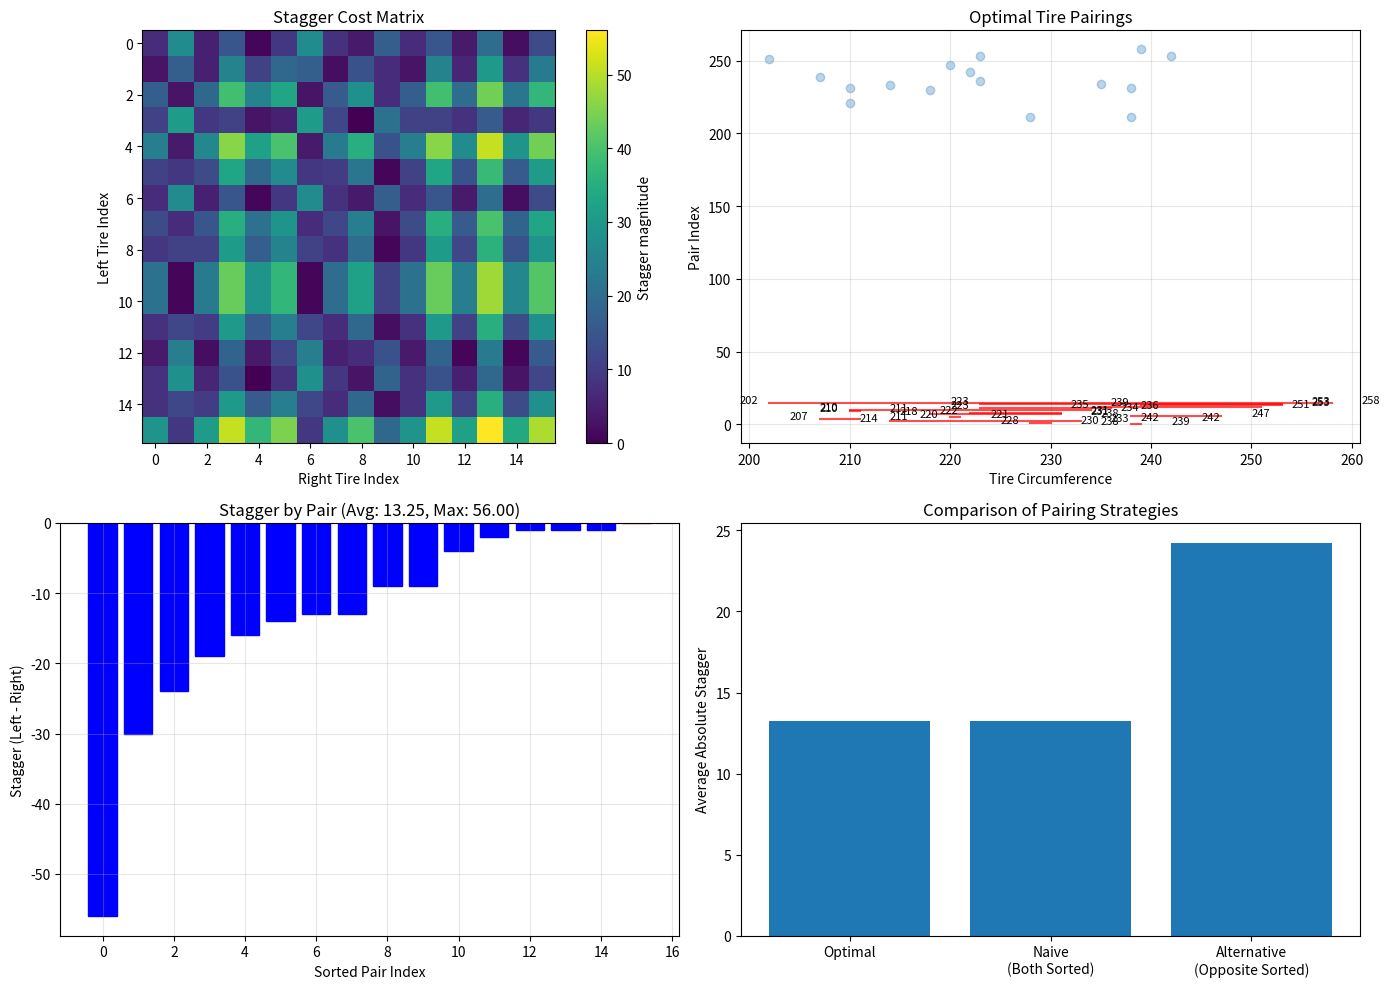

Generate this figure with matplotlib:
# Pick the 16 Left tires and 16 Right tires
import numpy as np
import matplotlib.pyplot as plt
from scipy.optimize import linear_sum_assignment

N_tires = 16

# Set random seed for reproducibility
np.random.seed(42)

tires_l = np.random.randint(200, 250, size=N_tires)
tires_r = np.random.randint(210, 260, size=N_tires)

# Create a cost matrix of all possible stagger combinations
cost_matrix = np.zeros((N_tires, N_tires))
for i in range(N_tires):
    for j in range(N_tires):
        cost_matrix[i, j] = abs(tires_l[i] - tires_r[j])

# Use VAT to find the optimal pairings


# Use the Hungarian algorithm to find optimal pairing
row_ind, col_ind = linear_sum_assignment(cost_matrix)

# Create the optimal pairings
optimal_pairs = np.column_stack((tires_l[row_ind], tires_r[col_ind]))
pair_stagger = optimal_pairs[:, 0] - optimal_pairs[:, 1]

# Calculate some statistics
avg_stagger = np.mean(np.abs(pair_stagger))
max_stagger = np.max(np.abs(pair_stagger))
min_stagger = np.min(np.abs(pair_stagger))

# Sort pairs by stagger for better visualization
sorted_indices = np.argsort(pair_stagger)
sorted_pairs = optimal_pairs[sorted_indices]
sorted_stagger = pair_stagger[sorted_indices]

# Plotting
plt.figure(figsize=(14, 10))

# Plot 1: Cost matrix heatmap (VAT visualization)
plt.subplot(2, 2, 1)
plt.imshow(cost_matrix, cmap='viridis', interpolation='nearest')
plt.colorbar(label='Stagger magnitude')
plt.title('Stagger Cost Matrix')
plt.xlabel('Right Tire Index')
plt.ylabel('Left Tire Index')

# Plot 2: Optimal pairings
plt.subplot(2, 2, 2)
plt.scatter(tires_l, tires_r, alpha=0.3, label='All possible pairs')
for i in range(N_tires):
    plt.plot([tires_l[row_ind[i]], tires_r[col_ind[i]]], [i, i], 'r-', alpha=0.7)
    plt.text(tires_l[row_ind[i]]-3, i, f"{tires_l[row_ind[i]]}", fontsize=8)
    plt.text(tires_r[col_ind[i]]+3, i, f"{tires_r[col_ind[i]]}", fontsize=8)
plt.title('Optimal Tire Pairings')
plt.xlabel('Tire Circumference')
plt.ylabel('Pair Index')
plt.grid(True, alpha=0.3)

# Plot 3: Stagger by pair
plt.subplot(2, 2, 3)
bars = plt.bar(range(N_tires), sorted_stagger)
for i, bar in enumerate(bars):
    if sorted_stagger[i] < 0:
        bar.set_color('blue')
    else:
        bar.set_color('red')
plt.axhline(y=0, color='k', linestyle='-', alpha=0.3)
plt.title(f'Stagger by Pair (Avg: {avg_stagger:.2f}, Max: {max_stagger:.2f})')
plt.xlabel('Sorted Pair Index')
plt.ylabel('Stagger (Left - Right)')
plt.grid(True, alpha=0.3)

# Plot 4: Comparison with naive approach
plt.subplot(2, 2, 4)

# Naive approach (sorting both arrays)
tires_l_sorted = np.sort(tires_l)
tires_r_sorted = np.sort(tires_r)
naive_pairs = np.column_stack((tires_l_sorted, tires_r_sorted))
naive_stagger = naive_pairs[:, 0] - naive_pairs[:, 1]
naive_avg_stagger = np.mean(np.abs(naive_stagger))

# Alternative approach (sorting in opposite directions)
tires_l_asc = np.sort(tires_l)
tires_r_desc = np.sort(tires_r)[::-1]
alt_pairs = np.column_stack((tires_l_asc, tires_r_desc))
alt_stagger = alt_pairs[:, 0] - alt_pairs[:, 1]
alt_avg_stagger = np.mean(np.abs(alt_stagger))

width = 0.25
x = np.arange(3)
plt.bar(x, [avg_stagger, naive_avg_stagger, alt_avg_stagger])
plt.xticks(x, ['Optimal', 'Naive\n(Both Sorted)', 'Alternative\n(Opposite Sorted)'])
plt.ylabel('Average Absolute Stagger')
plt.title('Comparison of Pairing Strategies')

plt.tight_layout()
plt.savefig('tire_stagger_analysis.png', dpi=300)
plt.show()

# Print results
print(f"Optimal Pairing Results:")
print(f"Average Stagger: {avg_stagger:.2f}")
print(f"Maximum Stagger: {max_stagger}")
print(f"Minimum Stagger: {min_stagger}")
print("\nOptimal Pairings (Left, Right, Stagger):")
for i in range(N_tires):
    print(f"Pair {i+1}: Left={optimal_pairs[i,0]}, Right={optimal_pairs[i,1]}, Stagger={pair_stagger[i]}")